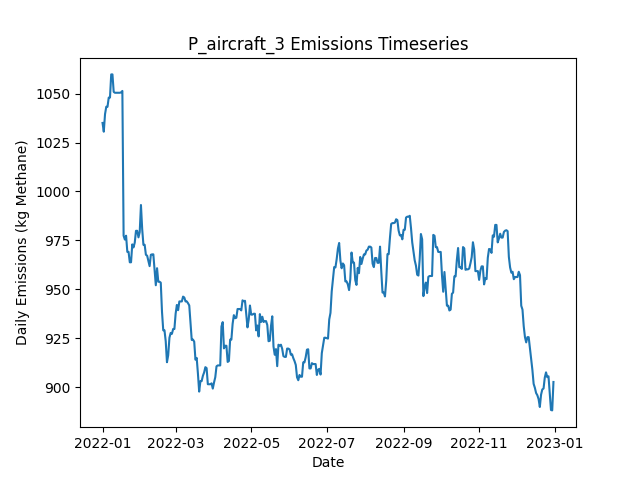

The table this chart was drawn from, first rows:
Date, Daily Emissions (Kg Methane), Daily Mitigable Emissions (Kg Methane), Daily Non-Mitigable Emissions (Kg Methan…, Daily Cost ($), Active Leaks, New Leaks, Leaks Repaired, Leaks Naturally Repaired, Leaks Tagged, Daily Repair Cost ($), Daily Natural Repair Cost ($), aircraft Deployment Cost ($), aircraft Sites flagged for Follow-Up, aircraft Leaks tagged for repair, aircraft Sites Visited, aircraft Travel Time (Minutes), aircraft Survey Time (Minutes), OGI_FU Deployment Cost ($), OGI_FU Sites flagged for Follow-Up, OGI_FU Leaks tagged for repair, OGI_FU Sites Visited, OGI_FU Travel Time (Minutes), OGI_FU Survey Time (Minutes)
2022-01-01, 1035, 675, 360, 250, 365, 365, 0, 0, 0.00000, 0.00000, 0.00000, 250, 0, , 10, 20, 10, 0.00000, , 0, 0, 0, 0
2022-01-02, 1031, 670.6, 360, 0.00000, 364, 1, 0, 2, 0.00000, 0.00000, 400, 0.00000, 0, , 0, 0, 0, 0.00000, , 0, 0, 0, 0
2022-01-03, 1039, 670.6, 368.9, 1000, 365, 1, 0, 0, 29, 0.00000, 0.00000, 0.00000, 2, , 0, 0, 0, 1000, , 29, 2, 60, 240
2022-01-04, 1043, 664.5, 378.7, 0.00000, 367, 3, 0, 1, 0.00000, 0.00000, 200, 0.00000, 0, , 0, 0, 0, 0.00000, , 0, 0, 0, 0
2022-01-05, 1043, 664.5, 378.7, 0.00000, 367, 0, 0, 0, 0.00000, 0.00000, 0.00000, 0.00000, 0, , 0, 0, 0, 0.00000, , 0, 0, 0, 0
2022-01-06, 1048, 669.2, 378.7, 0.00000, 369, 2, 0, 0, 0.00000, 0.00000, 0.00000, 0.00000, 0, , 0, 0, 0, 0.00000, , 0, 0, 0, 0
2022-01-07, 1048, 669.2, 378.7, 0.00000, 369, 0, 0, 0, 0.00000, 0.00000, 0.00000, 0.00000, 0, , 0, 0, 0, 0.00000, , 0, 0, 0, 0
2022-01-08, 1060, 672.1, 387.7, 0.00000, 372, 3, 0, 0, 0.00000, 0.00000, 0.00000, 0.00000, 0, , 0, 0, 0, 0.00000, , 0, 0, 0, 0
2022-01-09, 1060, 672.1, 387.7, 0.00000, 372, 0, 0, 0, 0.00000, 0.00000, 0.00000, 0.00000, 0, , 0, 0, 0, 0.00000, , 0, 0, 0, 0
2022-01-10, 1051, 672.1, 378.7, 0.00000, 371, 0, 0, 0, 0.00000, 0.00000, 0.00000, 0.00000, 0, , 0, 0, 0, 0.00000, , 0, 0, 0, 0
2022-01-11, 1050, 672.1, 378.3, 0.00000, 370, 0, 0, 0, 0.00000, 0.00000, 0.00000, 0.00000, 0, , 0, 0, 0, 0.00000, , 0, 0, 0, 0
2022-01-12, 1050, 672.1, 378.3, 0.00000, 370, 0, 0, 0, 0.00000, 0.00000, 0.00000, 0.00000, 0, , 0, 0, 0, 0.00000, , 0, 0, 0, 0
2022-01-13, 1050, 672.1, 378.3, 0.00000, 370, 0, 0, 0, 0.00000, 0.00000, 0.00000, 0.00000, 0, , 0, 0, 0, 0.00000, , 0, 0, 0, 0
2022-01-14, 1050, 672.1, 378.3, 0.00000, 370, 0, 0, 0, 0.00000, 0.00000, 0.00000, 0.00000, 0, , 0, 0, 0, 0.00000, , 0, 0, 0, 0
2022-01-15, 1050, 672.1, 378.3, 0.00000, 370, 0, 0, 0, 0.00000, 0.00000, 0.00000, 0.00000, 0, , 0, 0, 0, 0.00000, , 0, 0, 0, 0
2022-01-16, 1051, 672.4, 378.3, 0.00000, 371, 1, 0, 0, 0.00000, 0.00000, 0.00000, 0.00000, 0, , 0, 0, 0, 0.00000, , 0, 0, 0, 0
2022-01-17, 1051, 675, 376.3, 0.00000, 371, 1, 0, 0, 0.00000, 0.00000, 0.00000, 0.00000, 0, , 0, 0, 0, 0.00000, , 0, 0, 0, 0
2022-01-18, 977.4, 601.1, 376.3, 5000, 346, 0, 25, 0, 0.00000, 5000, 0.00000, 0.00000, 0, , 0, 0, 0, 0.00000, , 0, 0, 0, 0
2022-01-19, 975.4, 601.1, 374.4, 0.00000, 345, 0, 0, 0, 0.00000, 0.00000, 0.00000, 0.00000, 0, , 0, 0, 0, 0.00000, , 0, 0, 0, 0
2022-01-20, 977.4, 601.1, 376.3, 0.00000, 346, 1, 0, 0, 0.00000, 0.00000, 0.00000, 0.00000, 0, , 0, 0, 0, 0.00000, , 0, 0, 0, 0
2022-01-21, 969.1, 592.8, 376.3, 0.00000, 345, 0, 0, 1, 0.00000, 0.00000, 200, 0.00000, 0, , 0, 0, 0, 0.00000, , 0, 0, 0, 0
2022-01-22, 969.1, 592.8, 376.3, 0.00000, 345, 0, 0, 0, 0.00000, 0.00000, 0.00000, 0.00000, 0, , 0, 0, 0, 0.00000, , 0, 0, 0, 0
2022-01-23, 963.8, 590.1, 373.7, 0.00000, 342, 0, 0, 1, 0.00000, 0.00000, 200, 0.00000, 0, , 0, 0, 0, 0.00000, , 0, 0, 0, 0
2022-01-24, 963.8, 590.1, 373.7, 0.00000, 342, 0, 0, 0, 0.00000, 0.00000, 0.00000, 0.00000, 0, , 0, 0, 0, 0.00000, , 0, 0, 0, 0
2022-01-25, 973, 590.4, 382.6, 0.00000, 343, 2, 0, 1, 0.00000, 0.00000, 200, 0.00000, 0, , 0, 0, 0, 0.00000, , 0, 0, 0, 0
2022-01-26, 971.4, 588.8, 382.6, 0.00000, 342, 0, 0, 1, 0.00000, 0.00000, 200, 0.00000, 0, , 0, 0, 0, 0.00000, , 0, 0, 0, 0
2022-01-27, 973.9, 591.5, 382.4, 0.00000, 342, 1, 0, 0, 0.00000, 0.00000, 0.00000, 0.00000, 0, , 0, 0, 0, 0.00000, , 0, 0, 0, 0
2022-01-28, 979.9, 597.5, 382.4, 0.00000, 343, 1, 0, 0, 0.00000, 0.00000, 0.00000, 0.00000, 0, , 0, 0, 0, 0.00000, , 0, 0, 0, 0
2022-01-29, 979.9, 597.5, 382.4, 0.00000, 343, 0, 0, 0, 0.00000, 0.00000, 0.00000, 0.00000, 0, , 0, 0, 0, 0.00000, , 0, 0, 0, 0
2022-01-30, 976.5, 594.6, 381.9, 0.00000, 340, 0, 0, 2, 0.00000, 0.00000, 400, 0.00000, 0, , 0, 0, 0, 0.00000, , 0, 0, 0, 0
2022-01-31, 979.2, 597.3, 381.9, 0.00000, 341, 1, 0, 0, 0.00000, 0.00000, 0.00000, 0.00000, 0, , 0, 0, 0, 0.00000, , 0, 0, 0, 0
2022-02-01, 993.1, 611.1, 381.9, 0.00000, 342, 2, 0, 1, 0.00000, 0.00000, 200, 0.00000, 0, , 0, 0, 0, 0.00000, , 0, 0, 0, 0
2022-02-02, 980.8, 599.5, 381.3, 0.00000, 340, 1, 0, 2, 0.00000, 0.00000, 400, 0.00000, 0, , 0, 0, 0, 0.00000, , 0, 0, 0, 0
2022-02-03, 972.7, 591.5, 381.3, 0.00000, 340, 1, 0, 1, 0.00000, 0.00000, 200, 0.00000, 0, , 0, 0, 0, 0.00000, , 0, 0, 0, 0
2022-02-04, 972.7, 591.5, 381.3, 0.00000, 340, 0, 0, 0, 0.00000, 0.00000, 0.00000, 0.00000, 0, , 0, 0, 0, 0.00000, , 0, 0, 0, 0
2022-02-05, 967.6, 588.8, 378.9, 0.00000, 337, 0, 0, 1, 0.00000, 0.00000, 200, 0.00000, 0, , 0, 0, 0, 0.00000, , 0, 0, 0, 0
2022-02-06, 967.2, 588.3, 378.9, 0.00000, 336, 0, 0, 1, 0.00000, 0.00000, 200, 0.00000, 0, , 0, 0, 0, 0.00000, , 0, 0, 0, 0
2022-02-07, 964.5, 585.7, 378.9, 0.00000, 335, 0, 0, 1, 0.00000, 0.00000, 200, 0.00000, 0, , 0, 0, 0, 0.00000, , 0, 0, 0, 0
2022-02-08, 961.8, 583, 378.9, 0.00000, 334, 0, 0, 1, 0.00000, 0.00000, 200, 0.00000, 0, , 0, 0, 0, 0.00000, , 0, 0, 0, 0
2022-02-09, 967.6, 588.8, 378.9, 0.00000, 334, 1, 0, 1, 0.00000, 0.00000, 200, 0.00000, 0, , 0, 0, 0, 0.00000, , 0, 0, 0, 0
2022-02-10, 967.9, 589, 378.9, 0.00000, 335, 1, 0, 0, 0.00000, 0.00000, 0.00000, 0.00000, 0, , 0, 0, 0, 0.00000, , 0, 0, 0, 0
2022-02-11, 967.9, 589, 378.9, 0.00000, 335, 0, 0, 0, 0.00000, 0.00000, 0.00000, 0.00000, 0, , 0, 0, 0, 0.00000, , 0, 0, 0, 0
2022-02-12, 959.9, 583, 376.9, 0.00000, 333, 0, 0, 1, 0.00000, 0.00000, 200, 0.00000, 0, , 0, 0, 0, 0.00000, , 0, 0, 0, 0
2022-02-13, 952.1, 577.2, 374.9, 0.00000, 332, 1, 0, 1, 0.00000, 0.00000, 200, 0.00000, 0, , 0, 0, 0, 0.00000, , 0, 0, 0, 0
2022-02-14, 960.8, 585.9, 374.9, 0.00000, 334, 2, 0, 0, 0.00000, 0.00000, 0.00000, 0.00000, 0, , 0, 0, 0, 0.00000, , 0, 0, 0, 0
2022-02-15, 953.9, 586.8, 367.1, 0.00000, 335, 3, 0, 1, 0.00000, 0.00000, 200, 0.00000, 0, , 0, 0, 0, 0.00000, , 0, 0, 0, 0
2022-02-16, 953.9, 586.8, 367.1, 0.00000, 335, 0, 0, 0, 0.00000, 0.00000, 0.00000, 0.00000, 0, , 0, 0, 0, 0.00000, , 0, 0, 0, 0
2022-02-17, 953.4, 585.7, 367.8, 0.00000, 336, 2, 0, 1, 0.00000, 0.00000, 200, 0.00000, 0, , 0, 0, 0, 0.00000, , 0, 0, 0, 0
2022-02-18, 938.4, 570.7, 367.8, 0.00000, 335, 1, 0, 2, 0.00000, 0.00000, 400, 0.00000, 0, , 0, 0, 0, 0.00000, , 0, 0, 0, 0
2022-02-19, 929.1, 562, 367.1, 0.00000, 332, 0, 0, 2, 0.00000, 0.00000, 400, 0.00000, 0, , 0, 0, 0, 0.00000, , 0, 0, 0, 0
2022-02-20, 929.1, 562, 367.1, 0.00000, 332, 0, 0, 0, 0.00000, 0.00000, 0.00000, 0.00000, 0, , 0, 0, 0, 0.00000, , 0, 0, 0, 0
2022-02-21, 923.5, 564.7, 358.8, 0.00000, 332, 1, 0, 0, 0.00000, 0.00000, 0.00000, 0.00000, 0, , 0, 0, 0, 0.00000, , 0, 0, 0, 0
2022-02-22, 912.8, 562.9, 349.9, 0.00000, 329, 0, 0, 2, 0.00000, 0.00000, 400, 0.00000, 0, , 0, 0, 0, 0.00000, , 0, 0, 0, 0
2022-02-23, 916.3, 565.8, 350.6, 0.00000, 332, 3, 0, 0, 0.00000, 0.00000, 0.00000, 0.00000, 0, , 0, 0, 0, 0.00000, , 0, 0, 0, 0
2022-02-24, 925.3, 565.8, 359.5, 0.00000, 333, 2, 0, 1, 0.00000, 0.00000, 200, 0.00000, 0, , 0, 0, 0, 0.00000, , 0, 0, 0, 0
2022-02-25, 927.7, 568.2, 359.5, 0.00000, 333, 1, 0, 1, 0.00000, 0.00000, 200, 0.00000, 0, , 0, 0, 0, 0.00000, , 0, 0, 0, 0
2022-02-26, 927.3, 567.8, 359.5, 0.00000, 332, 0, 0, 1, 0.00000, 0.00000, 200, 0.00000, 0, , 0, 0, 0, 0.00000, , 0, 0, 0, 0
2022-02-27, 929.7, 570.2, 359.5, 0.00000, 332, 1, 0, 1, 0.00000, 0.00000, 200, 0.00000, 0, , 0, 0, 0, 0.00000, , 0, 0, 0, 0
2022-02-28, 929.7, 570.2, 359.5, 0.00000, 332, 0, 0, 0, 0.00000, 0.00000, 0.00000, 0.00000, 0, , 0, 0, 0, 0.00000, , 0, 0, 0, 0
2022-03-01, 937.6, 578.1, 359.5, 0.00000, 332, 1, 0, 1, 0.00000, 0.00000, 200, 0.00000, 0, , 0, 0, 0, 0.00000, , 0, 0, 0, 0
... 305 more rows
